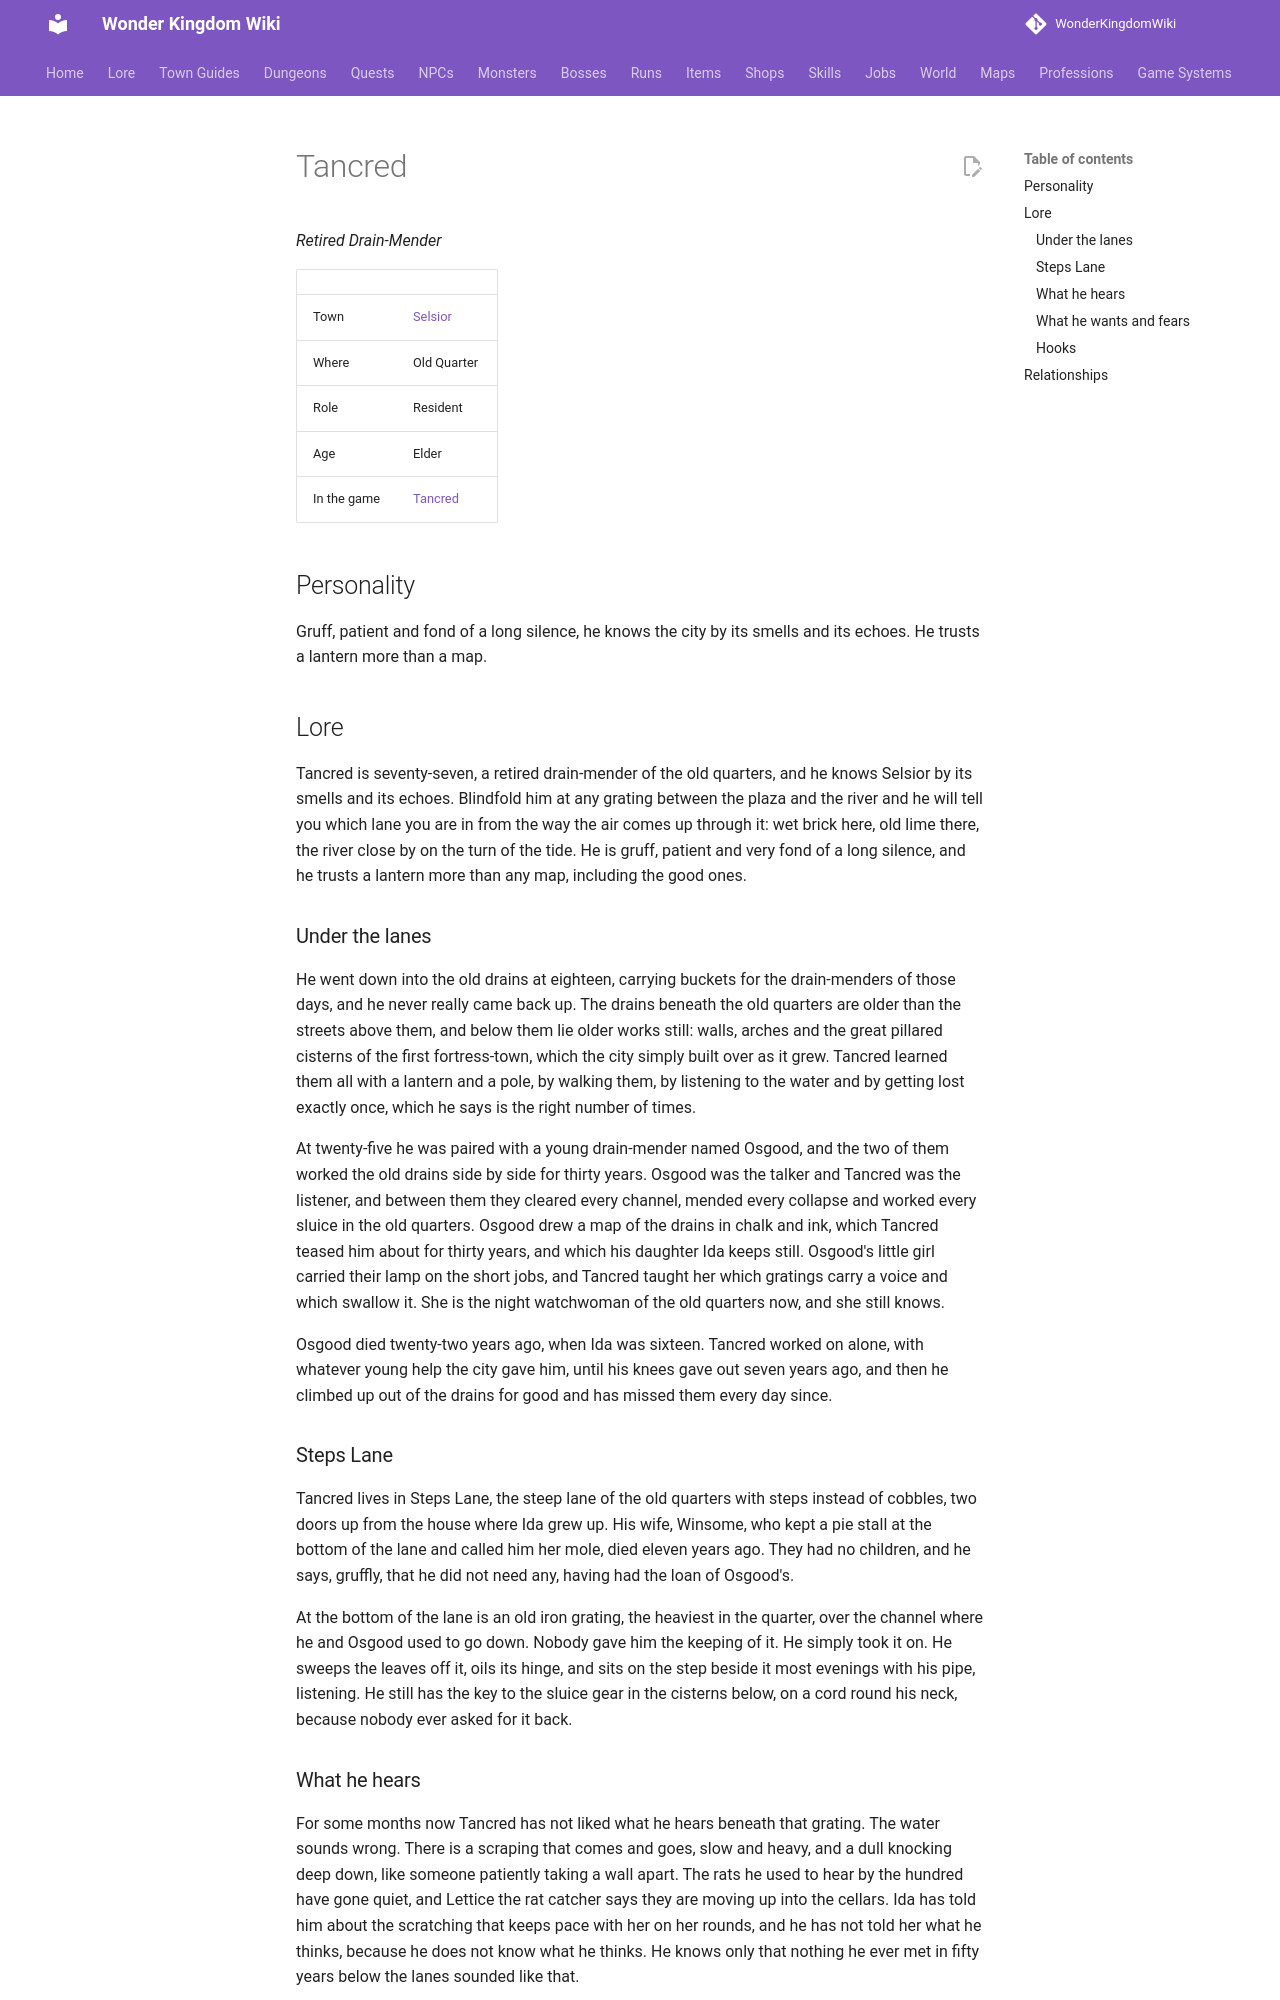

repository: alonohana627/WonderKingdomWiki · page: lore/people/selsior/tancred/index.html · generator: mkdocs

<!-- Generated by tools/people.py from data/people/. Do not edit: changes are overwritten. -->

# Tancred

*Retired Drain-Mender*

|  |  |
|---|---|
| Town | [Selsior](../../towns/selsior.md) |
| Where | Old Quarter |
| Role | Resident |
| Age | Elder |
| In the game | [Tancred](../../../npcs/tancred.md) |

## Personality

Gruff, patient and fond of a long silence, he knows the city by its smells and its echoes. He trusts a lantern more than a map.

## Lore

Tancred is seventy-seven, a retired drain-mender of the old quarters, and he knows Selsior by its smells and its echoes. Blindfold him at any grating between the plaza and the river and he will tell you which lane you are in from the way the air comes up through it: wet brick here, old lime there, the river close by on the turn of the tide. He is gruff, patient and very fond of a long silence, and he trusts a lantern more than any map, including the good ones.

### Under the lanes

He went down into the old drains at eighteen, carrying buckets for the drain-menders of those days, and he never really came back up. The drains beneath the old quarters are older than the streets above them, and below them lie older works still: walls, arches and the great pillared cisterns of the first fortress-town, which the city simply built over as it grew. Tancred learned them all with a lantern and a pole, by walking them, by listening to the water and by getting lost exactly once, which he says is the right number of times.

At twenty-five he was paired with a young drain-mender named Osgood, and the two of them worked the old drains side by side for thirty years. Osgood was the talker and Tancred was the listener, and between them they cleared every channel, mended every collapse and worked every sluice in the old quarters. Osgood drew a map of the drains in chalk and ink, which Tancred teased him about for thirty years, and which his daughter Ida keeps still. Osgood's little girl carried their lamp on the short jobs, and Tancred taught her which gratings carry a voice and which swallow it. She is the night watchwoman of the old quarters now, and she still knows.

Osgood died twenty-two years ago, when Ida was sixteen. Tancred worked on alone, with whatever young help the city gave him, until his knees gave out seven years ago, and then he climbed up out of the drains for good and has missed them every day since.

### Steps Lane

Tancred lives in Steps Lane, the steep lane of the old quarters with steps instead of cobbles, two doors up from the house where Ida grew up. His wife, Winsome, who kept a pie stall at the bottom of the lane and called him her mole, died eleven years ago. They had no children, and he says, gruffly, that he did not need any, having had the loan of Osgood's.

At the bottom of the lane is an old iron grating, the heaviest in the quarter, over the channel where he and Osgood used to go down. Nobody gave him the keeping of it. He simply took it on. He sweeps the leaves off it, oils its hinge, and sits on the step beside it most evenings with his pipe, listening. He still has the key to the sluice gear in the cisterns below, on a cord round his neck, because nobody ever asked for it back.
